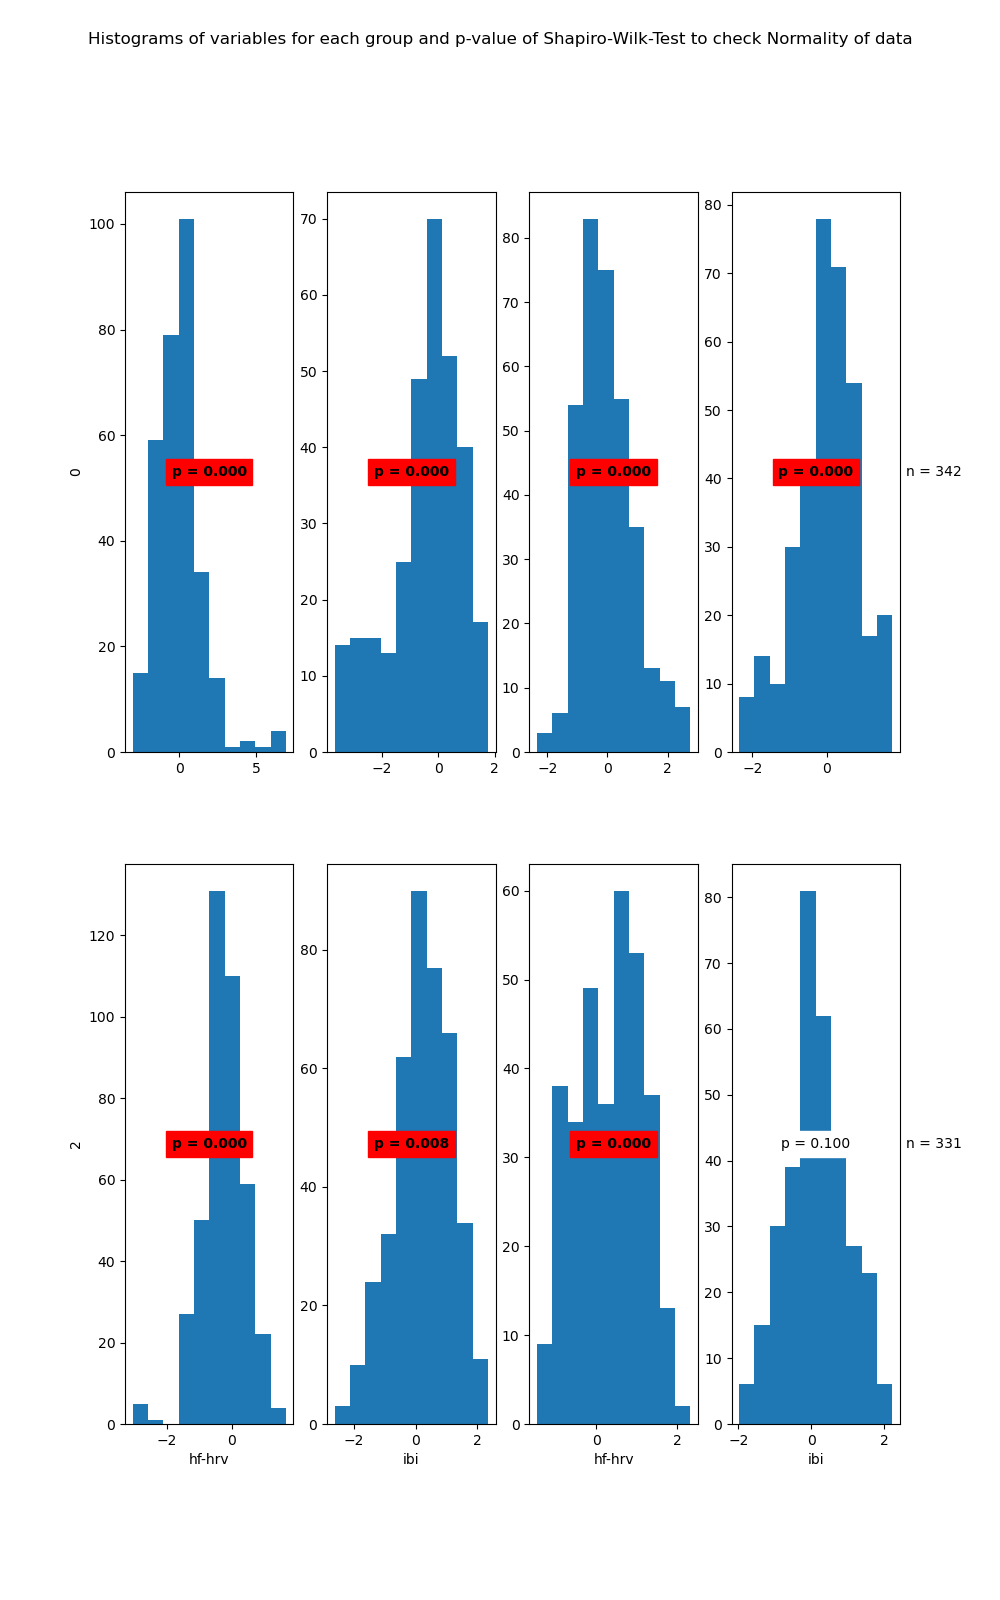

The data file committed next to this chart (first rows):
State	Variable	Statistic	Samples	p-value	Significance
0	hf-hrv	0.9	310	0.0	True
0	ibi	0.94	310	0.0	True
1	hf-hrv	0.96	342	0.0	True
1	ibi	0.98	342	0.0	True
2	hf-hrv	0.96	409	0.0	True
2	ibi	0.99	409	0.008	True
3	hf-hrv	0.98	331	0.0	True
3	ibi	0.99	331	0.1	False
